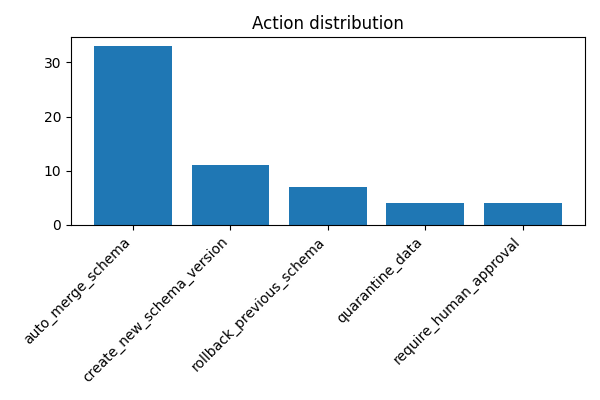

The table this chart was drawn from, first rows:
action, count
auto_merge_schema, 33
create_new_schema_version, 11
rollback_previous_schema, 7
quarantine_data, 4
require_human_approval, 4
